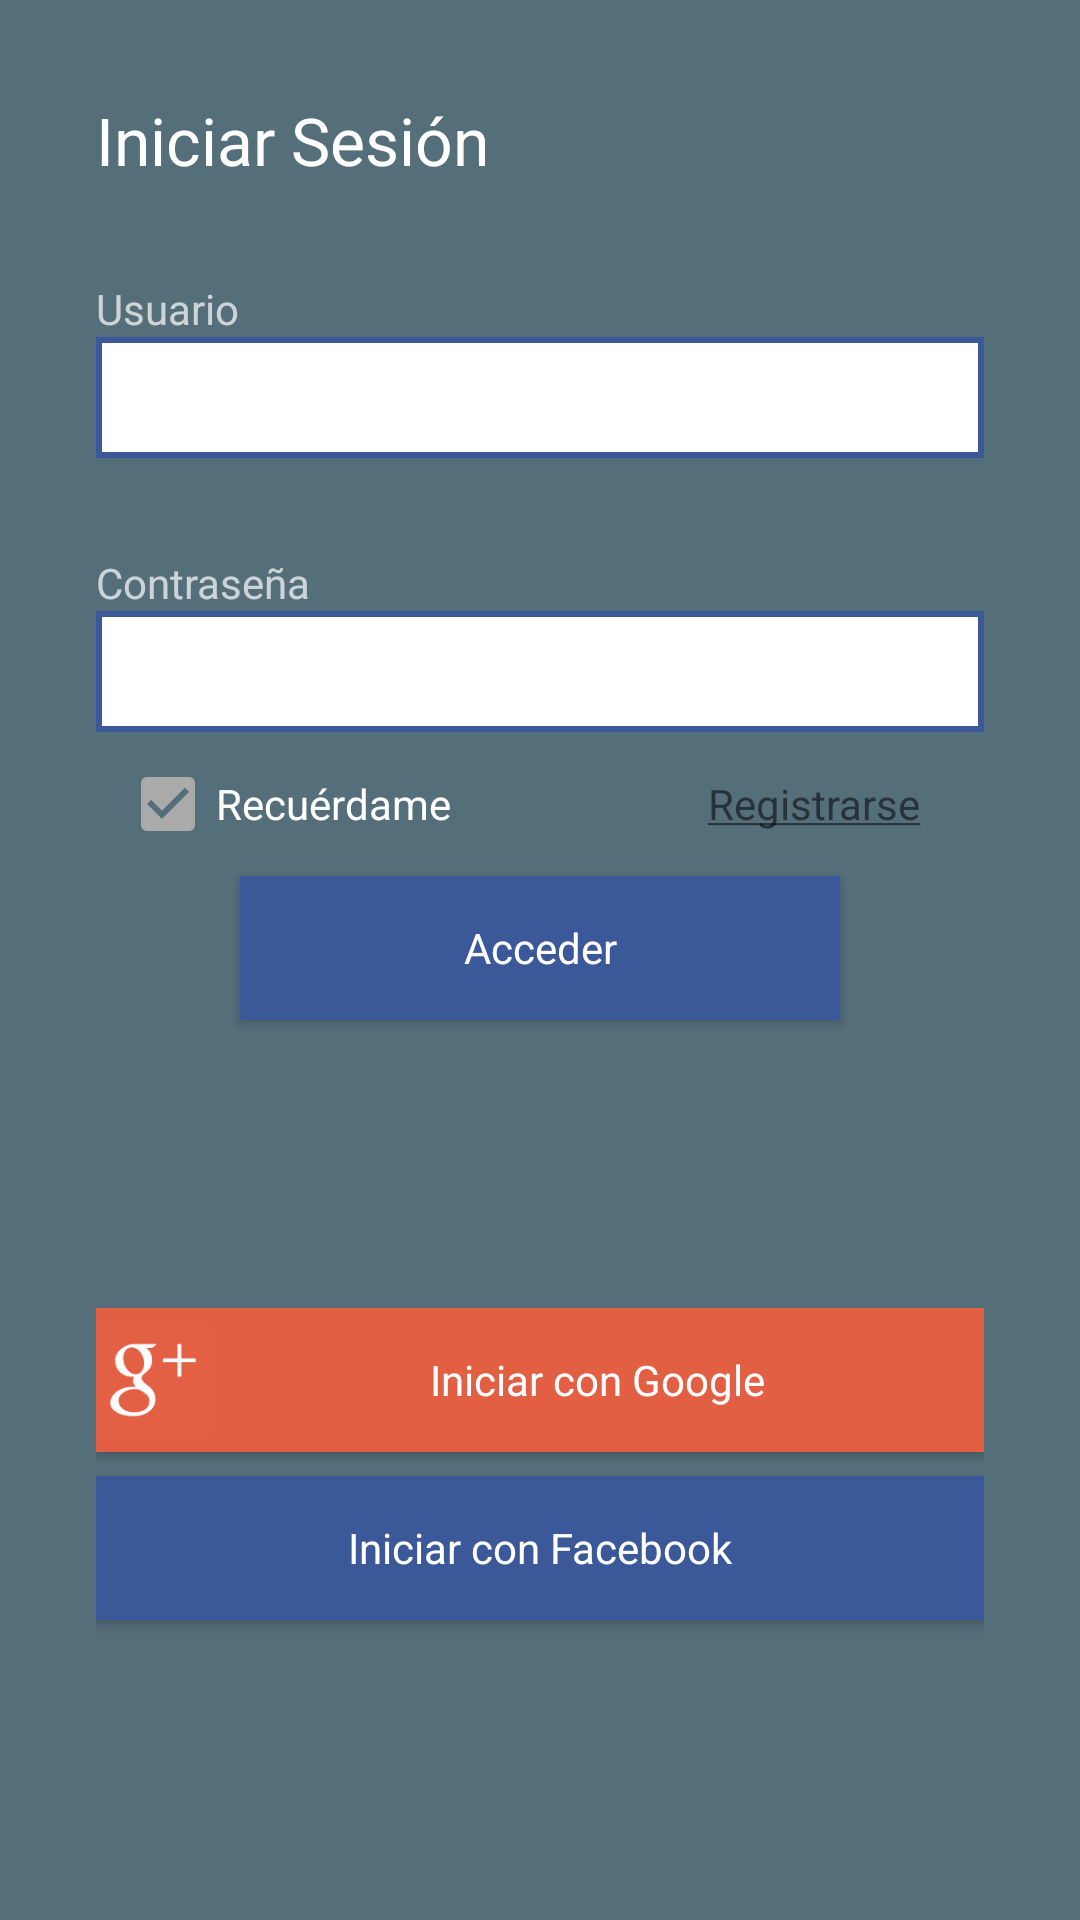

This screen was rendered from an Android layout file. Write that file and the resources it references.
<!-- AndroidManifest.xml: application theme AppTheme -->
<!-- res/layout/activity_login.xml -->
<?xml version="1.0" encoding="utf-8"?>
<LinearLayout xmlns:android="http://schemas.android.com/apk/res/android"
    xmlns:app="http://schemas.android.com/apk/res-auto"
    xmlns:tools="http://schemas.android.com/tools"
    android:layout_width="match_parent"
    android:layout_height="match_parent"
    tools:context="com.example.inventoryMaterial.ui.login.LoginViewImplement"
    android:orientation="vertical"
    android:background="@color/colorPrimary"
    android:padding="@dimen/llyLogin_padding">


    <TextView
        android:id="@+id/txvSignIn"
        android:layout_width="match_parent"
        android:layout_height="wrap_content"
        android:layout_marginBottom="@dimen/llyLogin_padding"
        android:text="@string/txvSignIn"
        android:textAppearance="@style/TextAppearance.AppCompat.Large.Inverse" />

    <TextView
        android:id="@+id/txvUser"
        android:layout_width="match_parent"
        android:layout_height="wrap_content"
        android:labelFor="@+id/etxUser"
        android:text="@string/txvUser"
        android:textAppearance="@style/TextAppearance.AppCompat.Small.Inverse" />

    <EditText
        style="@style/LoginEditText"
        android:id="@+id/etxUser"
        android:background="@drawable/edt_shape"
        android:layout_width="match_parent"
        android:layout_height="wrap_content"
        android:inputType="textPersonName"
        android:layout_marginBottom="@dimen/edtUser_marginBottom"
        />

    <TextView
        android:id="@+id/txvPassword"

        android:layout_width="match_parent"
        android:layout_height="wrap_content"
        android:text="@string/txvPassword"
        android:textAppearance="@style/TextAppearance.AppCompat.Small.Inverse" />
    <EditText
        style="@style/LoginEditText"
        android:background="@drawable/edt_shape"
        android:id="@+id/etxPassword"
        android:inputType="textPassword"
        android:layout_width="match_parent"
        android:layout_height="wrap_content"

        tools:ignore="LabelFor" />

    <LinearLayout
        android:layout_width="match_parent"
        android:layout_height="wrap_content"
        android:orientation="horizontal"
        android:padding="@dimen/llySignOptions">

        <CheckBox
            android:checked="true"
            android:id="@+id/chkRemember"
            android:layout_width="0dp"
            android:layout_height="wrap_content"
            android:layout_weight="0.7"
            android:text="@string/chkRemember"
            android:textColor="@android:color/white"
            android:buttonTint="@android:color/darker_gray"

            />

        <TextView
            android:id="@+id/btnSignUp"
            android:layout_width="0dp"
            android:layout_height="wrap_content"
            android:layout_weight="0.3"
            android:linksClickable="true"
            android:autoLink="web"
            android:text="@string/btnSignUp" />
    </LinearLayout>

    <Button
        android:id="@+id/btnSignIn"
        android:background="@color/btnFacebookSign_Color"
        style="@style/Widget.Button.Transparent"
        android:layout_width="200dp"
        android:layout_height="wrap_content"
        android:layout_gravity="center"
        android:layout_marginBottom="@dimen/btnSignIn_marginBottom"
        android:text="@string/btnSignIn" />

    <Button

        android:id="@+id/btnGoogleSign"
        style="@style/Widget.Button.Transparent"
        android:layout_width="match_parent"
        android:layout_height="wrap_content"
        android:layout_gravity="center"
        android:layout_marginBottom="@dimen/btnGoogleSign_MarginBottom"
        android:background="@color/btnGoogleSign_Color"
        android:drawableStart="@drawable/ic_google"
        android:text="@string/btnGoogleSign" />

    <Button
        style="@style/Widget.Button.Transparent"
        android:id="@+id/btnFacebookSign"
        android:layout_width="match_parent"
        android:layout_height="wrap_content"
        android:layout_gravity="center"
        android:background="@color/btnFacebookSign_Color"
        android:drawableStart="@drawable/ic_facebook"
        android:text="@string/btnFacebook" />
</LinearLayout>
<!-- resources referenced by this layout -->
<resources>
  <color name="btnFacebookSign_Color">#3B5998</color>
  <color name="btnGoogleSign_Color">#E25F43</color>
  <color name="colorPrimary">#546e7a</color>
  <dimen name="btnGoogleSign_MarginBottom">8dp</dimen>
  <dimen name="btnSignIn_marginBottom">96dp</dimen>
  <dimen name="edtUser_marginBottom">32dp</dimen>
  <dimen name="llyLogin_padding">32dp</dimen>
  <dimen name="llySignOptions">8dp</dimen>
  <!-- drawable edt_shape (drawable) -->
  <?xml version="1.0" encoding="utf-8"?>
  <shape xmlns:android="http://schemas.android.com/apk/res/android"
      android:shape="rectangle">
      <solid android:color="@android:color/white"/>
      <stroke android:color="@color/btnFacebookSign_Color"
          android:width="2dp"
          >
  
      </stroke>
  </shape>
  <!-- drawable ic_google: png bitmap (drawable-hdpi, 2215 bytes) -->
  <string name="btnFacebook">Iniciar con Facebook</string>
  <string name="btnGoogleSign">Iniciar con Google</string>
  <string name="btnSignIn">Acceder</string>
  <string name="btnSignUp"><u>Registrarse</u></string>
  <string name="chkRemember">Recuérdame</string>
  <string name="txvPassword">Contraseña</string>
  <string name="txvSignIn">Iniciar Sesión</string>
  <string name="txvUser">Usuario</string>
  <style name="LoginEditText">
          <item name="android:padding">8dp</item>
      </style>
  <style name="Widget.Button.Transparent">
          <item name="android:background">@null</item>
          <item name="android:textAppearance">?android:attr/textAppearanceSmall</item>
          <item name="android:textColor">@android:color/white</item>
      </style>
  <style name="AppTheme" parent="Theme.AppCompat.Light.NoActionBar">
          
          <item name="colorPrimary">@color/colorPrimary</item>
          <item name="colorPrimaryDark">@color/colorPrimaryDark</item>
          <item name="colorAccent">@color/colorAccent</item>
      </style>
  <color name="colorPrimaryDark">#29434e</color>
  <color name="colorAccent">#ff7043</color>
</resources>
